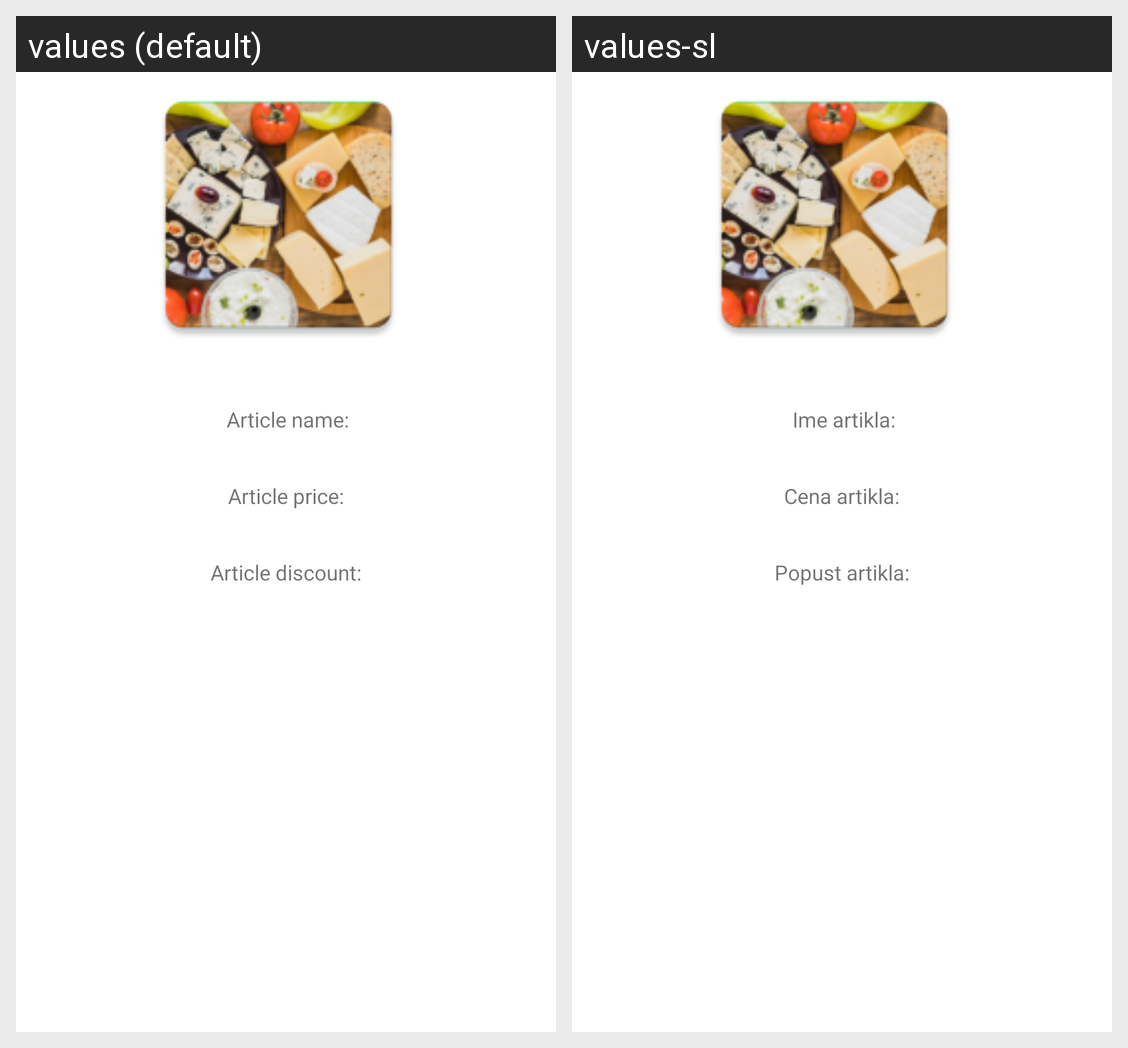

The Android screen above is rendered under two locales of the same app. Produce the string resources it draws, with the default and per-locale values.
Android screen res/layout/activity_cheapest_article.xml rendered under 2 locales, left to right: values (default), values-sl. Device: Nexus 5 (rendered at 1080×1920; each locale shown at half size, 540×960, under a caption strip naming it); theme Theme.TheSmartShopper.NoActionBar.
Strings drawn on this screen, with the default value and each locale's value (text and hints the layout hard-codes, and strings that could not be matched under every locale, appear in the picture but are not listed):

article_name
  values: Article name:
  values-sl: Ime artikla:

article_price
  values: Article price:
  values-sl: Cena artikla:

article_discount
  values: Article discount:
  values-sl: Popust artikla:
